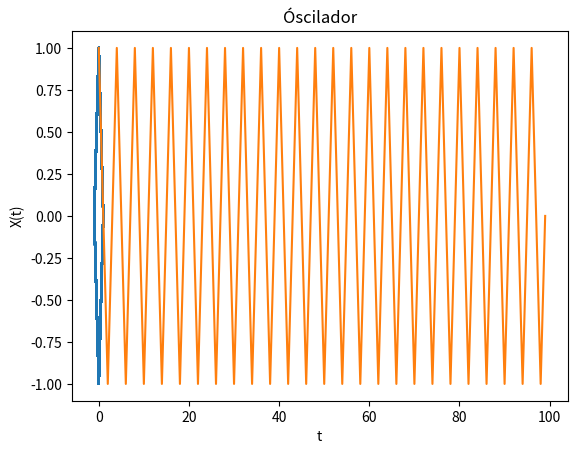

Source code (Python):
import numpy as np
import math
import matplotlib.pyplot as mlp
from scipy.integrate import odeint

#Paso temporal
numPasos=10000
step=20*math.pi/numPasos

# Matriz A
A=np.matrix([[0,1],[-1,0]])

# Definición de vectores y condiciones iniciales
U=np.zeros((2*numPasos,1))
X=np.zeros((numPasos,1))
V=np.zeros((numPasos,1))
U[0,0]=1
U[1,0]=0
X[0,0]=1
V[0,0]=0

# Integrador de Euler
for i in range(numPasos-1):
    Un=A*np.matrix([[U[2*i,0]],[U[2*i+1,0]]])
    U[2*i+2,0]=Un[0,0]
    X[i+1]=Un[0,0]
    U[2*i+3,0]=Un[1,0]
    V[i+1]=Un[1,0]

#Gráficas de resultados
mlp.plot(X,V)
mlp.title("Órbita")
mlp.xlabel("X(t)")
mlp.ylabel("V(t)")
mlp.grid()
mlp.show()


mlp.plot(range(100),X[:100])
mlp.title("Óscilador")
mlp.xlabel("t")
mlp.ylabel("X(t)")
mlp.grid()
mlp.show()
